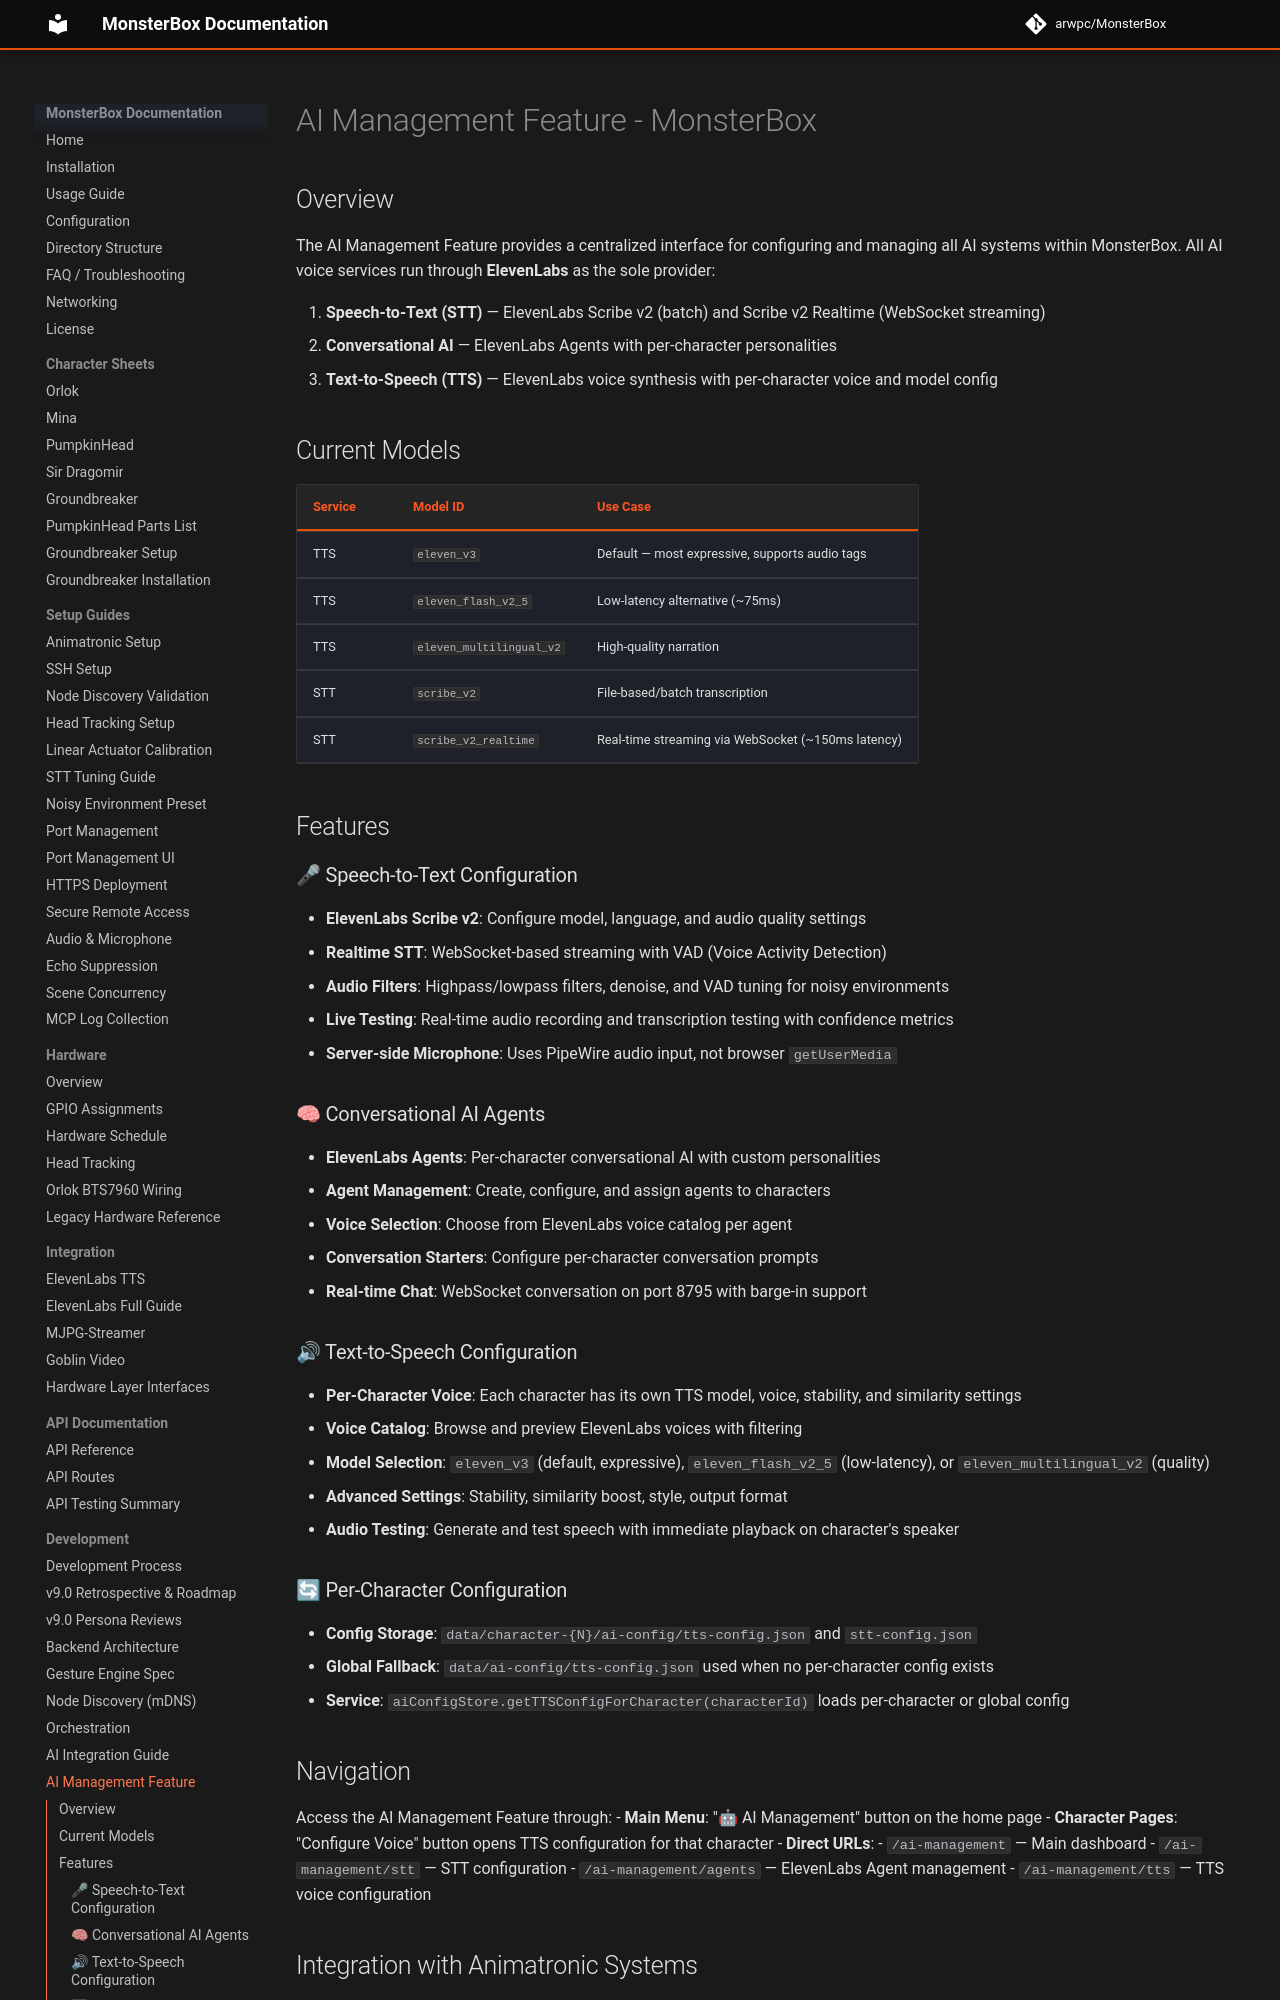

repository: arwpc/MonsterBox · page: development/AI-Management-Feature/index.html · generator: mkdocs

# AI Management Feature - MonsterBox

## Overview

The AI Management Feature provides a centralized interface for configuring and managing all AI systems within MonsterBox. All AI voice services run through **ElevenLabs** as the sole provider:

1. **Speech-to-Text (STT)** — ElevenLabs Scribe v2 (batch) and Scribe v2 Realtime (WebSocket streaming)
2. **Conversational AI** — ElevenLabs Agents with per-character personalities
3. **Text-to-Speech (TTS)** — ElevenLabs voice synthesis with per-character voice and model config

## Current Models

| Service | Model ID | Use Case |
|---------|----------|----------|
| TTS | `eleven_v3` | Default — most expressive, supports audio tags |
| TTS | `eleven_flash_v2_5` | Low-latency alternative (~75ms) |
| TTS | `eleven_multilingual_v2` | High-quality narration |
| STT | `scribe_v2` | File-based/batch transcription |
| STT | `scribe_v2_realtime` | Real-time streaming via WebSocket (~150ms latency) |

## Features

### 🎤 Speech-to-Text Configuration
- **ElevenLabs Scribe v2**: Configure model, language, and audio quality settings
- **Realtime STT**: WebSocket-based streaming with VAD (Voice Activity Detection)
- **Audio Filters**: Highpass/lowpass filters, denoise, and VAD tuning for noisy environments
- **Live Testing**: Real-time audio recording and transcription testing with confidence metrics
- **Server-side Microphone**: Uses PipeWire audio input, not browser `getUserMedia`

### 🧠 Conversational AI Agents
- **ElevenLabs Agents**: Per-character conversational AI with custom personalities
- **Agent Management**: Create, configure, and assign agents to characters
- **Voice Selection**: Choose from ElevenLabs voice catalog per agent
- **Conversation Starters**: Configure per-character conversation prompts
- **Real-time Chat**: WebSocket conversation on port 8795 with barge-in support

### 🔊 Text-to-Speech Configuration
- **Per-Character Voice**: Each character has its own TTS model, voice, stability, and similarity settings
- **Voice Catalog**: Browse and preview ElevenLabs voices with filtering
- **Model Selection**: `eleven_v3` (default, expressive), `eleven_flash_v2_5` (low-latency), or `eleven_multilingual_v2` (quality)
- **Advanced Settings**: Stability, similarity boost, style, output format
- **Audio Testing**: Generate and test speech with immediate playback on character's speaker

### 🔄 Per-Character Configuration
- **Config Storage**: `data/character-{N}/ai-config/tts-config.json` and `stt-config.json`
- **Global Fallback**: `data/ai-config/tts-config.json` used when no per-character config exists
- **Service**: `aiConfigStore.getTTSConfigForCharacter(characterId)` loads per-character or global config
